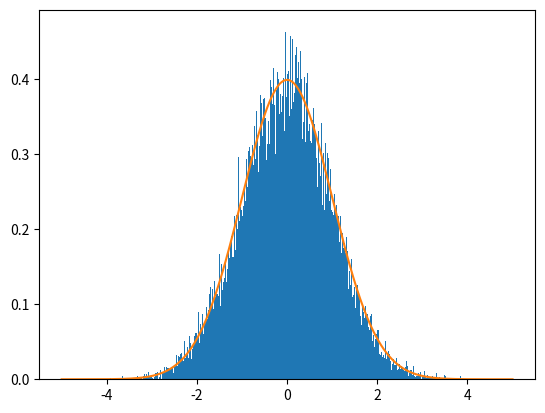

Source code (Python):
import numpy as np
import matplotlib.pyplot as plt
def metropolis_algorithm(N, p, delta, x0):
    """
    Generates list samples, which values follow the distribution p(x)
    :param N: Number of generated point
    :param p: probability distribution
    :param delta: maximum step size
    :param x0: first trial point
    :return: samples, list of random values that follow p(x)
    """

    accepted = 0
    tried = 0
    x_old = x0
    samples = []
    while tried < N:
        tried += 1
        step = np.random.uniform(-delta, delta)
        x_new = x_old + step

        w = p(x_new)/p(x_old)
        r = np.random.uniform(0, 1)

        #acceptance case
        if w >= r:
            samples.append(x_new)
            x_old = x_new
            accepted += 1
        else:
            samples.append(x_old)
    #print("acceptance rate:", accepted/tried)
    return samples

##test
if __name__ == "__main__":
    def gauß(x):
        return np.exp(-0.5 * x * x) * 1/np.sqrt(2 * np.pi)

    def exponential(x):
        if x < 0:
            return 0
        return np.exp(-x)

    def linear(x):
        if x < 0 or x > 1:
            return 0
        return 2 * (1 - x)
    x0 = 0
    delta = 3
    N_eq = 1000 # samples to reach equilibrium
    N = 1e5
    p = gauß #choose a function to test with

    samples = metropolis_algorithm(N_eq, p, delta, x0)
    x0 = samples[-1]
    samples = metropolis_algorithm(N, p, delta, x0)

    binwidth = 0.01

    fig, ax = plt.subplots(1, 1)
    ax.hist(np.array(samples), bins=np.arange(min(samples), max(samples) + binwidth, binwidth), density=True)
    p = np.vectorize(p)
    x = np.linspace(-5, 5, int(N))
    ax.plot(x, p(x))
    plt.show()



